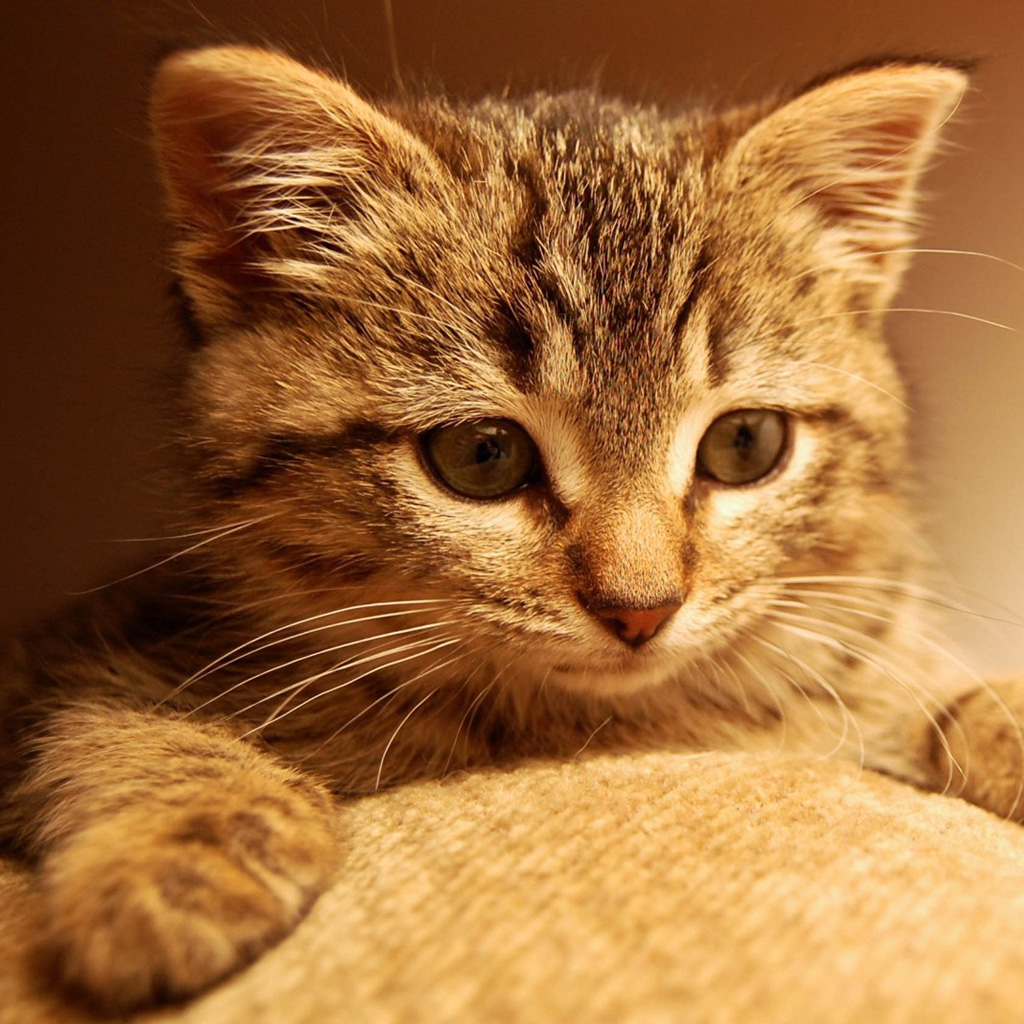
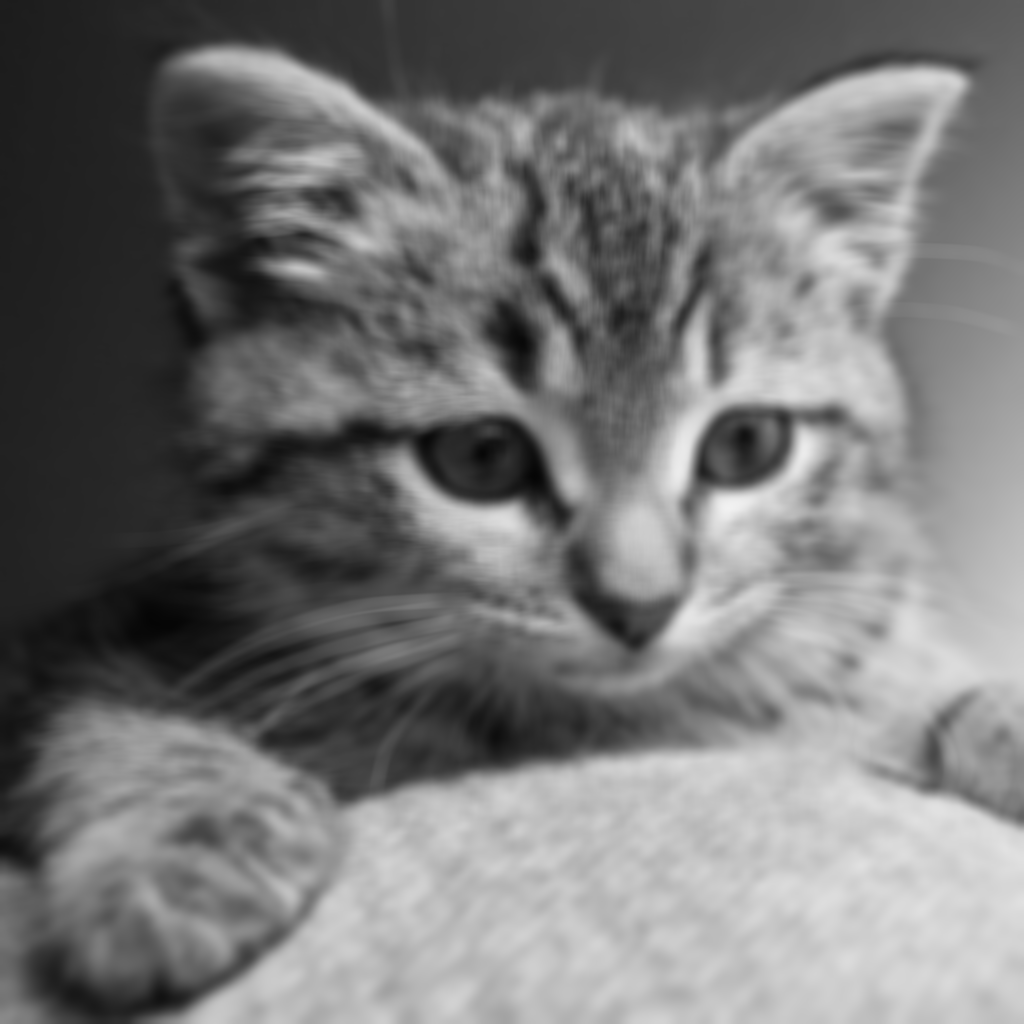
Input picture: input.jpg (1024x1024), committed beside the script.
Output picture: output.png (1024x1024), as committed by the script's author.
Transform script: main.py (Python; library hint: Pillow): line 10 names the input picture, line 11 names the output picture.
from PIL import Image
import numpy as np
import torch
import torchvision.transforms as T
from torchvision.utils import save_image

# --- PARAMETERS ---

# Image names
input_image_name = 'input.jpg'
output_image_name = 'output.png'

# Gaussian Blur
kernel_length = 15
sigma_value = 9

# --- MAIN ---

if __name__ == '__main__':
    # Read image
    orig_img = Image.open(input_image_name)
    # Compose transforms
    transforms = T.Compose([
        T.ToTensor() ,
        T.Grayscale(1) ,
        T.Normalize(0, 1, inplace=False) ,
        T.GaussianBlur(kernel_size=(kernel_length, kernel_length), sigma=(sigma_value, sigma_value))
    ])
    # Apply transforms
    tensor_img = transforms(orig_img)
    # Save output image
    save_image(tensor_img, output_image_name)
